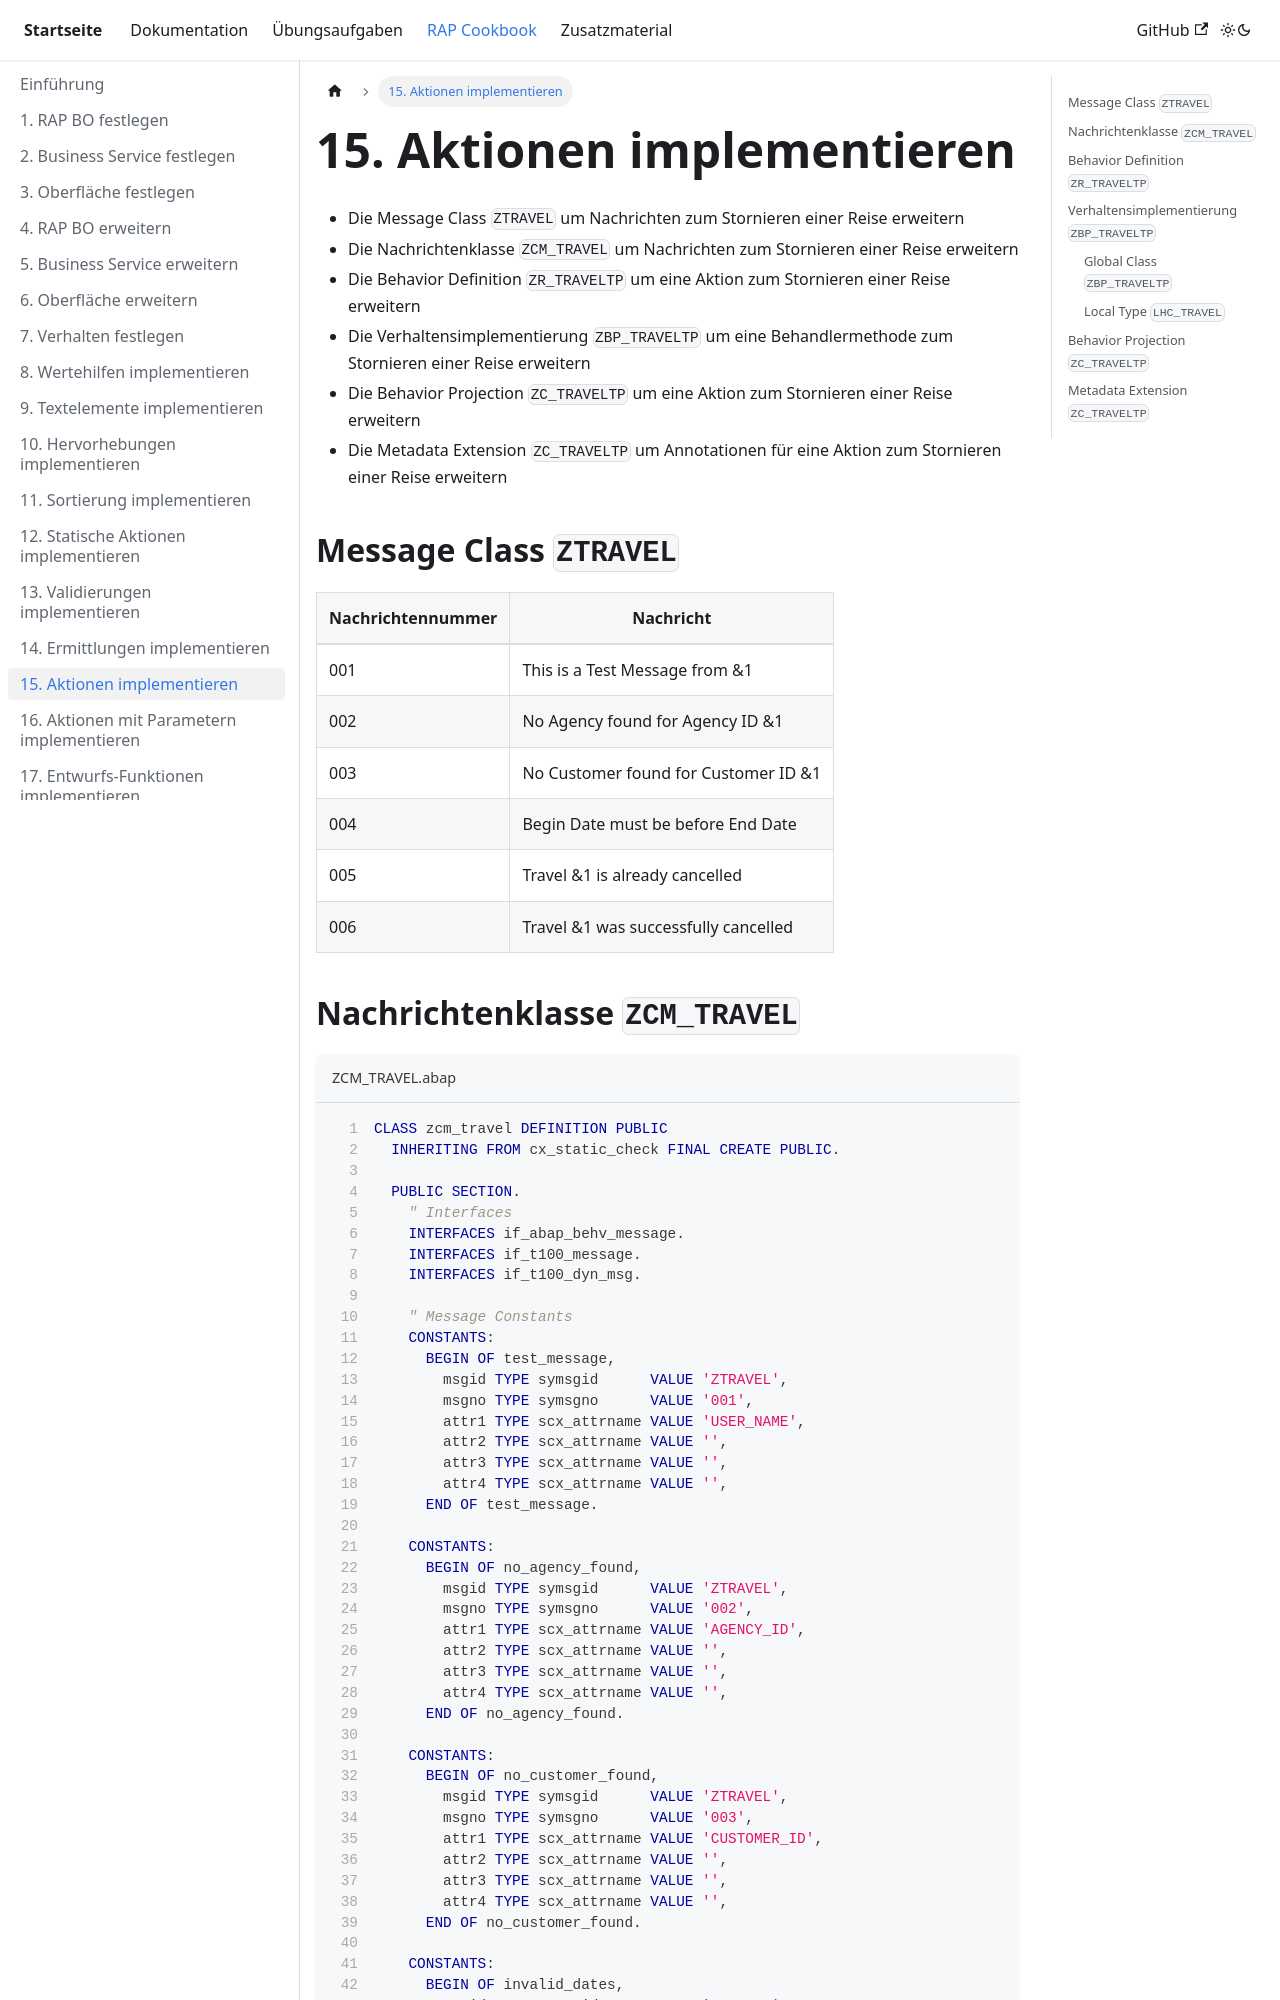

repository: appenmaier/s4hana · page: rap-cookbook/implement-actions/index.html · generator: docusaurus

---
title: 15. Aktionen implementieren
description: ""
sidebar_position: 150
---

- Die Message Class `ZTRAVEL` um Nachrichten zum Stornieren einer Reise erweitern
- Die Nachrichtenklasse `ZCM_TRAVEL` um Nachrichten zum Stornieren einer Reise erweitern
- Die Behavior Definition `ZR_TRAVELTP` um eine Aktion zum Stornieren einer Reise erweitern
- Die Verhaltensimplementierung `ZBP_TRAVELTP` um eine Behandlermethode zum Stornieren einer Reise erweitern
- Die Behavior Projection `ZC_TRAVELTP` um eine Aktion zum Stornieren einer Reise erweitern
- Die Metadata Extension `ZC_TRAVELTP` um Annotationen für eine Aktion zum Stornieren einer Reise erweitern

## Message Class `ZTRAVEL`

| Nachrichtennummer | Nachricht                            |
| ----------------- | ------------------------------------ |
| 001               | This is a Test Message from &1       |
| 002               | No Agency found for Agency ID &1     |
| 003               | No Customer found for Customer ID &1 |
| 004               | Begin Date must be before End Date   |
| 005               | Travel &1 is already cancelled       |
| 006               | Travel &1 was successfully cancelled |
